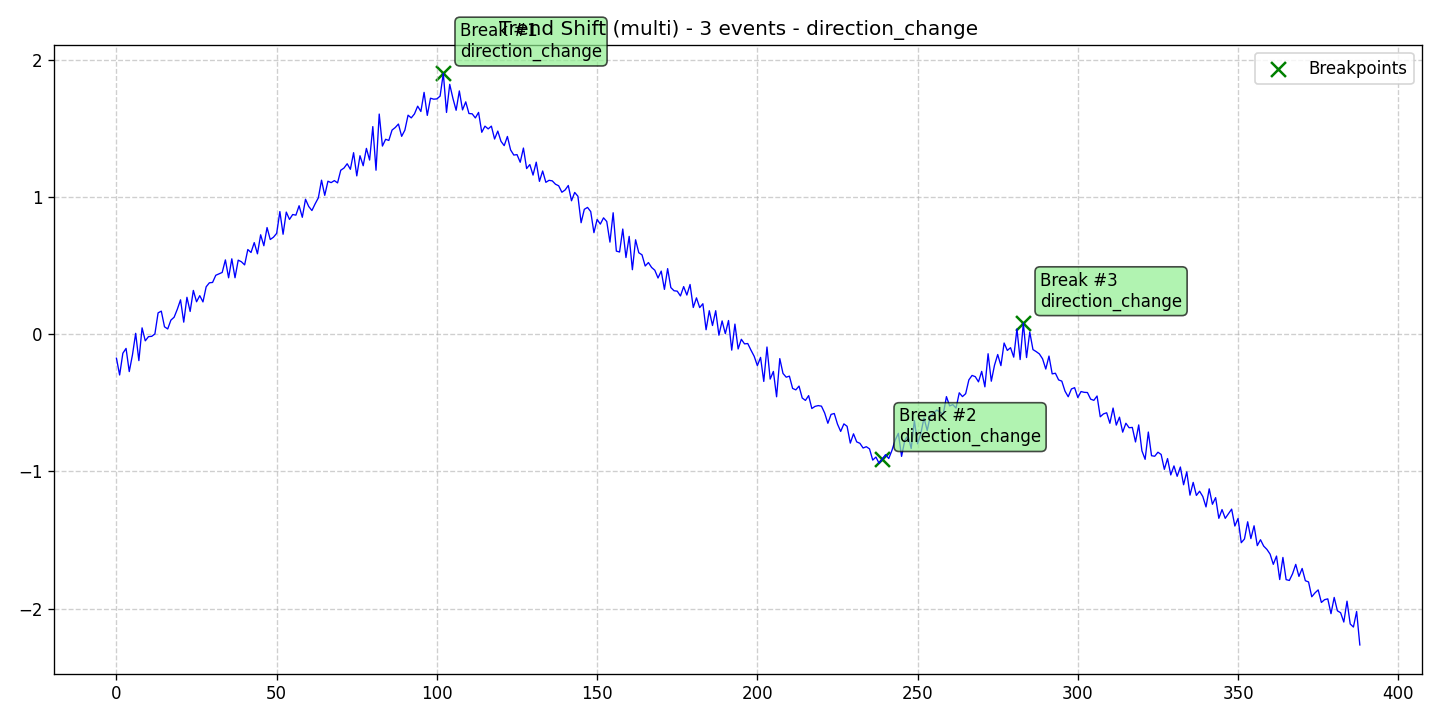

The data file committed next to this chart (first rows):
data, stationary, det_lin_up, det_lin_down, det_quad, det_cubic, det_exp, det_damped, stoc_trend, volatility, single_seas, multiple_seas, point_anom_single, point_anom_multi, collect_anom, context_anom, mean_shift, var_shift, trend_shift, date, is_break, is_anomaly, is_multi, location_beginning
-0.1737, 0, 0, 0, 0, 0, 0, 0, 0, 0, 0, 0, 0, 0, 0, 0, 0, 0, 1, 2020-01-01, 0, 0, 1, 0
-0.2959, 0, 0, 0, 0, 0, 0, 0, 0, 0, 0, 0, 0, 0, 0, 0, 0, 0, 1, 2020-01-02, 0, 0, 1, 0
-0.1375, 0, 0, 0, 0, 0, 0, 0, 0, 0, 0, 0, 0, 0, 0, 0, 0, 0, 1, 2020-01-03, 0, 0, 1, 0
-0.1021, 0, 0, 0, 0, 0, 0, 0, 0, 0, 0, 0, 0, 0, 0, 0, 0, 0, 1, 2020-01-04, 0, 0, 1, 0
-0.2709, 0, 0, 0, 0, 0, 0, 0, 0, 0, 0, 0, 0, 0, 0, 0, 0, 0, 1, 2020-01-05, 0, 0, 1, 0
-0.1493, 0, 0, 0, 0, 0, 0, 0, 0, 0, 0, 0, 0, 0, 0, 0, 0, 0, 1, 2020-01-06, 0, 0, 1, 0
0.008066, 0, 0, 0, 0, 0, 0, 0, 0, 0, 0, 0, 0, 0, 0, 0, 0, 0, 1, 2020-01-07, 0, 0, 1, 0
-0.1911, 0, 0, 0, 0, 0, 0, 0, 0, 0, 0, 0, 0, 0, 0, 0, 0, 0, 1, 2020-01-08, 0, 0, 1, 0
0.04784, 0, 0, 0, 0, 0, 0, 0, 0, 0, 0, 0, 0, 0, 0, 0, 0, 0, 1, 2020-01-09, 0, 0, 1, 0
-0.04674, 0, 0, 0, 0, 0, 0, 0, 0, 0, 0, 0, 0, 0, 0, 0, 0, 0, 1, 2020-01-10, 0, 0, 1, 0
-0.01629, 0, 0, 0, 0, 0, 0, 0, 0, 0, 0, 0, 0, 0, 0, 0, 0, 0, 1, 2020-01-11, 0, 0, 1, 0
-0.01401, 0, 0, 0, 0, 0, 0, 0, 0, 0, 0, 0, 0, 0, 0, 0, 0, 0, 1, 2020-01-12, 0, 0, 1, 0
0.003418, 0, 0, 0, 0, 0, 0, 0, 0, 0, 0, 0, 0, 0, 0, 0, 0, 0, 1, 2020-01-13, 0, 0, 1, 0
0.1573, 0, 0, 0, 0, 0, 0, 0, 0, 0, 0, 0, 0, 0, 0, 0, 0, 0, 1, 2020-01-14, 0, 0, 1, 0
0.1699, 0, 0, 0, 0, 0, 0, 0, 0, 0, 0, 0, 0, 0, 0, 0, 0, 0, 1, 2020-01-15, 0, 0, 1, 0
0.05559, 0, 0, 0, 0, 0, 0, 0, 0, 0, 0, 0, 0, 0, 0, 0, 0, 0, 1, 2020-01-16, 0, 0, 1, 0
0.03996, 0, 0, 0, 0, 0, 0, 0, 0, 0, 0, 0, 0, 0, 0, 0, 0, 0, 1, 2020-01-17, 0, 0, 1, 0
0.1043, 0, 0, 0, 0, 0, 0, 0, 0, 0, 0, 0, 0, 0, 0, 0, 0, 0, 1, 2020-01-18, 0, 0, 1, 0
0.1255, 0, 0, 0, 0, 0, 0, 0, 0, 0, 0, 0, 0, 0, 0, 0, 0, 0, 1, 2020-01-19, 0, 0, 1, 0
0.1838, 0, 0, 0, 0, 0, 0, 0, 0, 0, 0, 0, 0, 0, 0, 0, 0, 0, 1, 2020-01-20, 0, 0, 1, 0
0.2524, 0, 0, 0, 0, 0, 0, 0, 0, 0, 0, 0, 0, 0, 0, 0, 0, 0, 1, 2020-01-21, 0, 0, 1, 0
0.08962, 0, 0, 0, 0, 0, 0, 0, 0, 0, 0, 0, 0, 0, 0, 0, 0, 0, 1, 2020-01-22, 0, 0, 1, 0
0.271, 0, 0, 0, 0, 0, 0, 0, 0, 0, 0, 0, 0, 0, 0, 0, 0, 0, 1, 2020-01-23, 0, 0, 1, 0
0.1675, 0, 0, 0, 0, 0, 0, 0, 0, 0, 0, 0, 0, 0, 0, 0, 0, 0, 1, 2020-01-24, 0, 0, 1, 0
0.321, 0, 0, 0, 0, 0, 0, 0, 0, 0, 0, 0, 0, 0, 0, 0, 0, 0, 1, 2020-01-25, 0, 0, 1, 0
0.2382, 0, 0, 0, 0, 0, 0, 0, 0, 0, 0, 0, 0, 0, 0, 0, 0, 0, 1, 2020-01-26, 0, 0, 1, 0
0.2827, 0, 0, 0, 0, 0, 0, 0, 0, 0, 0, 0, 0, 0, 0, 0, 0, 0, 1, 2020-01-27, 0, 0, 1, 0
0.2371, 0, 0, 0, 0, 0, 0, 0, 0, 0, 0, 0, 0, 0, 0, 0, 0, 0, 1, 2020-01-28, 0, 0, 1, 0
0.3474, 0, 0, 0, 0, 0, 0, 0, 0, 0, 0, 0, 0, 0, 0, 0, 0, 0, 1, 2020-01-29, 0, 0, 1, 0
0.3766, 0, 0, 0, 0, 0, 0, 0, 0, 0, 0, 0, 0, 0, 0, 0, 0, 0, 1, 2020-01-30, 0, 0, 1, 0
0.3792, 0, 0, 0, 0, 0, 0, 0, 0, 0, 0, 0, 0, 0, 0, 0, 0, 0, 1, 2020-01-31, 0, 0, 1, 0
0.4315, 0, 0, 0, 0, 0, 0, 0, 0, 0, 0, 0, 0, 0, 0, 0, 0, 0, 1, 2020-02-01, 0, 0, 1, 0
0.4418, 0, 0, 0, 0, 0, 0, 0, 0, 0, 0, 0, 0, 0, 0, 0, 0, 0, 1, 2020-02-02, 0, 0, 1, 0
0.4521, 0, 0, 0, 0, 0, 0, 0, 0, 0, 0, 0, 0, 0, 0, 0, 0, 0, 1, 2020-02-03, 0, 0, 1, 0
0.5437, 0, 0, 0, 0, 0, 0, 0, 0, 0, 0, 0, 0, 0, 0, 0, 0, 0, 1, 2020-02-04, 0, 0, 1, 0
0.4132, 0, 0, 0, 0, 0, 0, 0, 0, 0, 0, 0, 0, 0, 0, 0, 0, 0, 1, 2020-02-05, 0, 0, 1, 0
0.5515, 0, 0, 0, 0, 0, 0, 0, 0, 0, 0, 0, 0, 0, 0, 0, 0, 0, 1, 2020-02-06, 0, 0, 1, 0
0.4134, 0, 0, 0, 0, 0, 0, 0, 0, 0, 0, 0, 0, 0, 0, 0, 0, 0, 1, 2020-02-07, 0, 0, 1, 0
0.5418, 0, 0, 0, 0, 0, 0, 0, 0, 0, 0, 0, 0, 0, 0, 0, 0, 0, 1, 2020-02-08, 0, 0, 1, 0
0.53, 0, 0, 0, 0, 0, 0, 0, 0, 0, 0, 0, 0, 0, 0, 0, 0, 0, 1, 2020-02-09, 0, 0, 1, 0
0.5073, 0, 0, 0, 0, 0, 0, 0, 0, 0, 0, 0, 0, 0, 0, 0, 0, 0, 1, 2020-02-10, 0, 0, 1, 0
0.6193, 0, 0, 0, 0, 0, 0, 0, 0, 0, 0, 0, 0, 0, 0, 0, 0, 0, 1, 2020-02-11, 0, 0, 1, 0
0.5976, 0, 0, 0, 0, 0, 0, 0, 0, 0, 0, 0, 0, 0, 0, 0, 0, 0, 1, 2020-02-12, 0, 0, 1, 0
0.6699, 0, 0, 0, 0, 0, 0, 0, 0, 0, 0, 0, 0, 0, 0, 0, 0, 0, 1, 2020-02-13, 0, 0, 1, 0
0.588, 0, 0, 0, 0, 0, 0, 0, 0, 0, 0, 0, 0, 0, 0, 0, 0, 0, 1, 2020-02-14, 0, 0, 1, 0
0.7269, 0, 0, 0, 0, 0, 0, 0, 0, 0, 0, 0, 0, 0, 0, 0, 0, 0, 1, 2020-02-15, 0, 0, 1, 0
0.647, 0, 0, 0, 0, 0, 0, 0, 0, 0, 0, 0, 0, 0, 0, 0, 0, 0, 1, 2020-02-16, 0, 0, 1, 0
0.7796, 0, 0, 0, 0, 0, 0, 0, 0, 0, 0, 0, 0, 0, 0, 0, 0, 0, 1, 2020-02-17, 0, 0, 1, 0
0.6926, 0, 0, 0, 0, 0, 0, 0, 0, 0, 0, 0, 0, 0, 0, 0, 0, 0, 1, 2020-02-18, 0, 0, 1, 0
0.7092, 0, 0, 0, 0, 0, 0, 0, 0, 0, 0, 0, 0, 0, 0, 0, 0, 0, 1, 2020-02-19, 0, 0, 1, 0
0.7372, 0, 0, 0, 0, 0, 0, 0, 0, 0, 0, 0, 0, 0, 0, 0, 0, 0, 1, 2020-02-20, 0, 0, 1, 0
0.8963, 0, 0, 0, 0, 0, 0, 0, 0, 0, 0, 0, 0, 0, 0, 0, 0, 0, 1, 2020-02-21, 0, 0, 1, 0
0.7308, 0, 0, 0, 0, 0, 0, 0, 0, 0, 0, 0, 0, 0, 0, 0, 0, 0, 1, 2020-02-22, 0, 0, 1, 0
0.8926, 0, 0, 0, 0, 0, 0, 0, 0, 0, 0, 0, 0, 0, 0, 0, 0, 0, 1, 2020-02-23, 0, 0, 1, 0
0.839, 0, 0, 0, 0, 0, 0, 0, 0, 0, 0, 0, 0, 0, 0, 0, 0, 0, 1, 2020-02-24, 0, 0, 1, 0
0.8747, 0, 0, 0, 0, 0, 0, 0, 0, 0, 0, 0, 0, 0, 0, 0, 0, 0, 1, 2020-02-25, 0, 0, 1, 0
0.8702, 0, 0, 0, 0, 0, 0, 0, 0, 0, 0, 0, 0, 0, 0, 0, 0, 0, 1, 2020-02-26, 0, 0, 1, 0
0.9389, 0, 0, 0, 0, 0, 0, 0, 0, 0, 0, 0, 0, 0, 0, 0, 0, 0, 1, 2020-02-27, 0, 0, 1, 0
0.8546, 0, 0, 0, 0, 0, 0, 0, 0, 0, 0, 0, 0, 0, 0, 0, 0, 0, 1, 2020-02-28, 0, 0, 1, 0
0.9861, 0, 0, 0, 0, 0, 0, 0, 0, 0, 0, 0, 0, 0, 0, 0, 0, 0, 1, 2020-02-29, 0, 0, 1, 0
... 329 more rows
